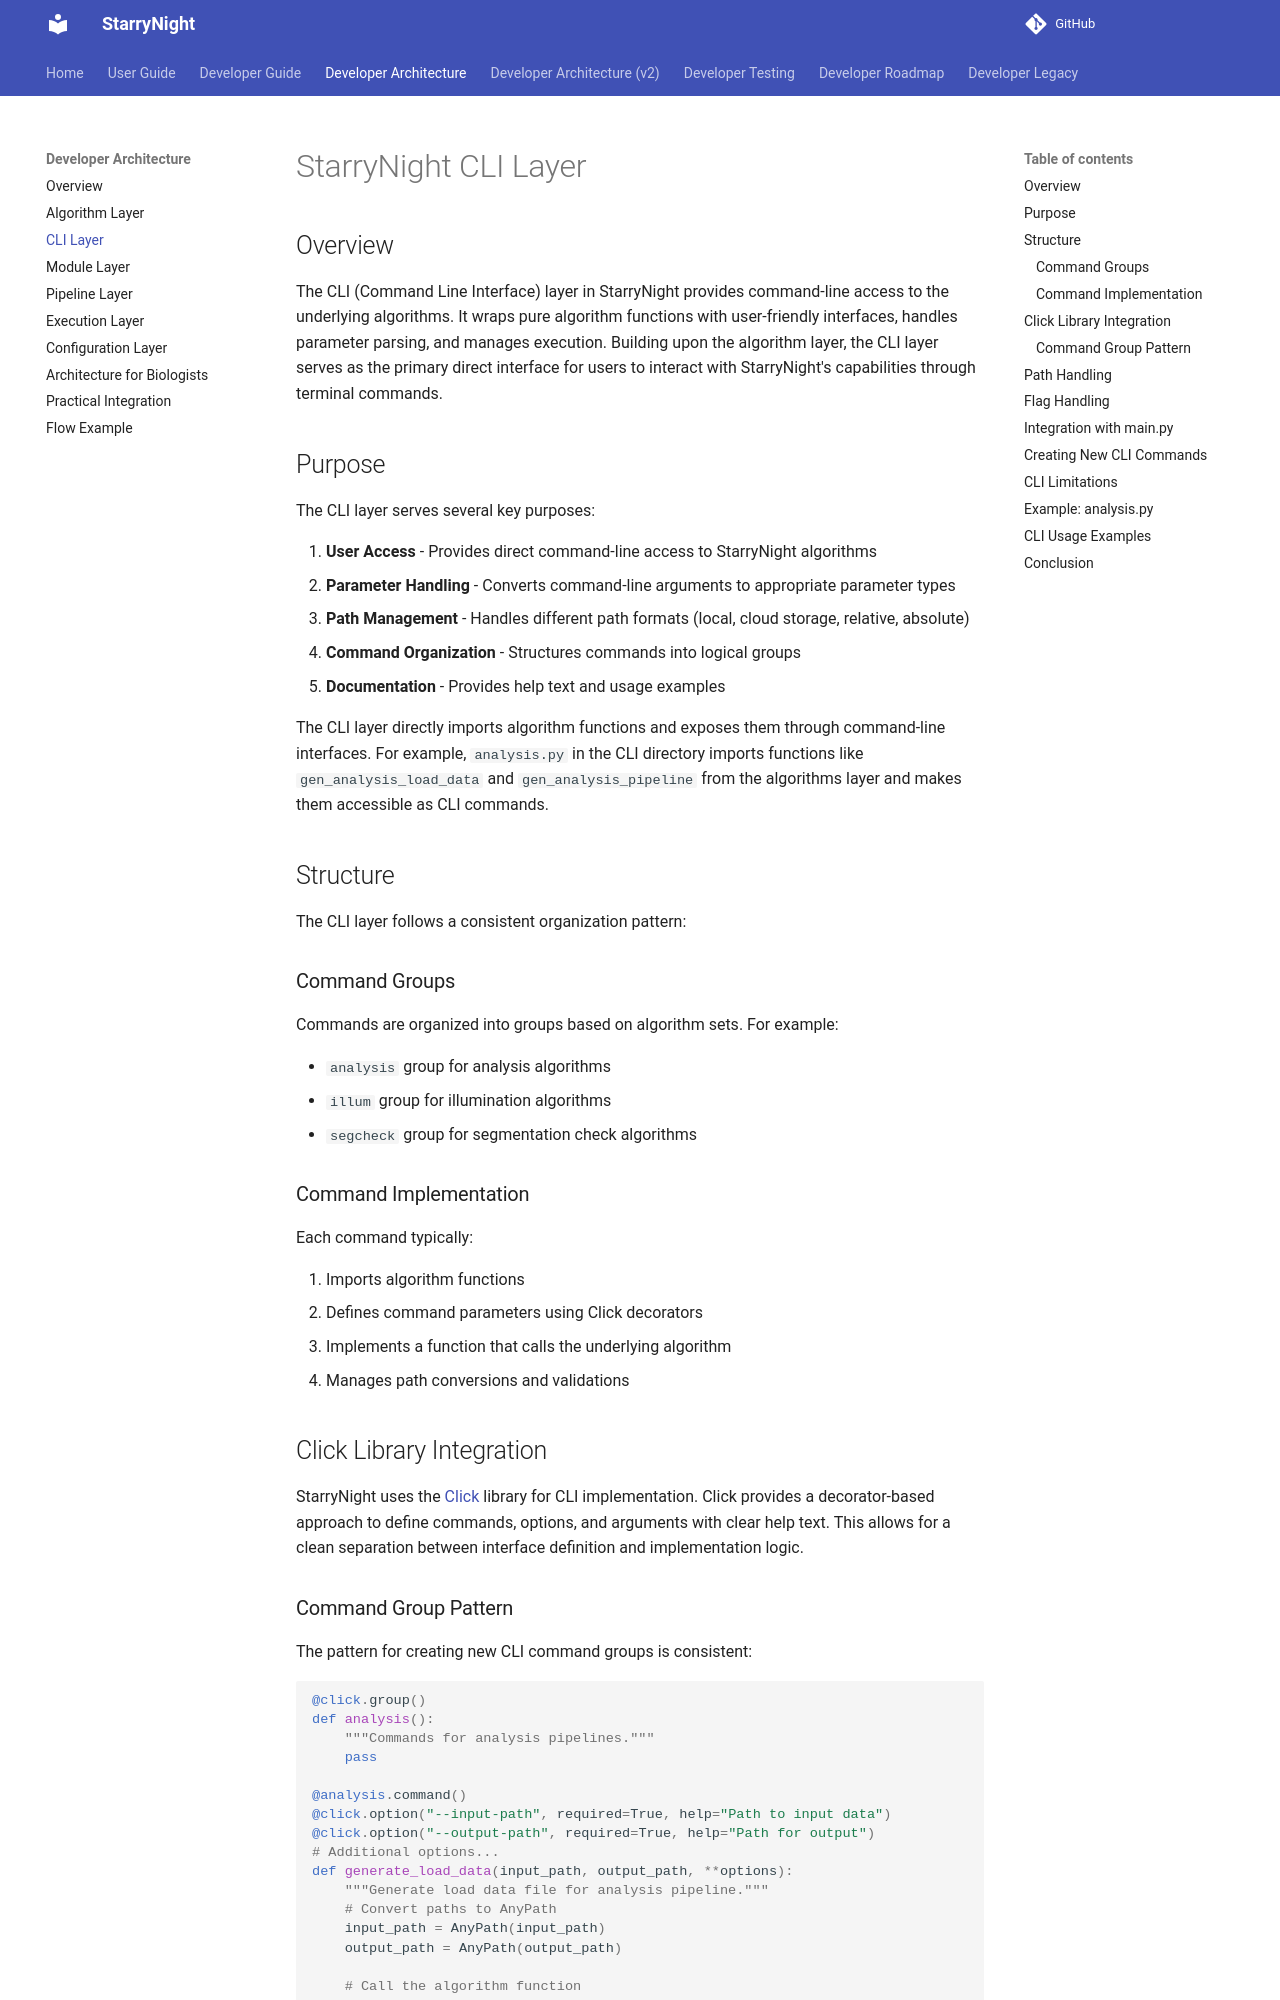

repository: broadinstitute/starrynight · page: architecture/02_cli_layer/index.html · generator: mkdocs

# StarryNight CLI Layer

## Overview

The CLI (Command Line Interface) layer in StarryNight provides command-line access to the underlying algorithms. It wraps pure algorithm functions with user-friendly interfaces, handles parameter parsing, and manages execution. Building upon the algorithm layer, the CLI layer serves as the primary direct interface for users to interact with StarryNight's capabilities through terminal commands.

## Purpose

The CLI layer serves several key purposes:

1. **User Access** - Provides direct command-line access to StarryNight algorithms
2. **Parameter Handling** - Converts command-line arguments to appropriate parameter types
3. **Path Management** - Handles different path formats (local, cloud storage, relative, absolute)
4. **Command Organization** - Structures commands into logical groups
5. **Documentation** - Provides help text and usage examples

The CLI layer directly imports algorithm functions and exposes them through command-line interfaces. For example, `analysis.py` in the CLI directory imports functions like `gen_analysis_load_data` and `gen_analysis_pipeline` from the algorithms layer and makes them accessible as CLI commands.

## Structure

The CLI layer follows a consistent organization pattern:

### Command Groups

Commands are organized into groups based on algorithm sets. For example:

- `analysis` group for analysis algorithms
- `illum` group for illumination algorithms
- `segcheck` group for segmentation check algorithms

### Command Implementation

Each command typically:

1. Imports algorithm functions
2. Defines command parameters using Click decorators
3. Implements a function that calls the underlying algorithm
4. Manages path conversions and validations

## Click Library Integration

StarryNight uses the [Click](https://click.palletsprojects.com/) library for CLI implementation. Click provides a decorator-based approach to define commands, options, and arguments with clear help text. This allows for a clean separation between interface definition and implementation logic.
